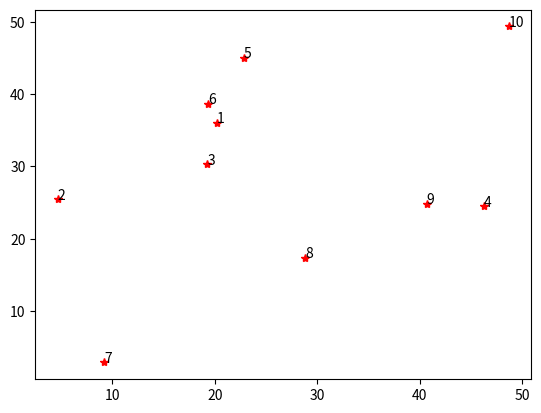

The matplotlib source for this figure: (Note: this script raises an exception after producing the figure.)
import numpy as np
import matplotlib.pyplot as plt
A=50
num_node=10
#part 1
data=0+(A-0)*np.random.random([2,num_node])
plt.figure(1)
plt.plot(data[0,:],data[1,:],'r*')
for i in range(0,num_node):
    plt.text(data[0,i],data[1,i],str(i+1))
data=np.round(data)
print(data)

#part 2
dist=np.zeros([num_node,num_node])
for i  in range(0,num_node):
     for j in range(0,num_node):
         d=np.sqrt((data[0,j]-data[0,i])**2+(data[1,j]-data[1,i])**2)
         dist[i,j]=np.round(d)
print('Distance matrix:')
print(dist)
gm=dist

#part 3
sensible_range=20
for i in range(0,num_node):
    for j in range(0,num_node):
        if dist[i,j]<sensible_range and i!=j:
            gm[i,j]=1
        else:
            gm[i,j]=0
print('Graph matrix:')
print(gm)

#part 4
n=input('Enter node no.:')
n=int(n)
print('Neighbours are:')
x1=data[0,n-1]
y1=data[1,n-1]
for j in range(0,num_node):   
    if gm[n-1,j]==1:
        print(j+1)
        x2=data[0,j]
        y2=data[1,j]
        p1=[x1,x2]
        p2=[y1,y2]
        plt.plot(p1,p2)
plt.plot(x1,y1,'k*')
plt.show()

#part 5
enr=np.ones([num_node])*1000
for i in range(1,1000):
    r=1+(num_node-1)*np.random.random()
    r=np.round(r)
    r=int(r)
    etx=40+(60-40)*np.random.random()
    etx=np.round(etx)
    erx=20+(40-20)*np.random.random()
    erx=np.round(erx)
    if enr[r-1]>=etx:
        enr[r-1]=enr[r-1]-etx
    print(enr)
    for j in range(0,num_node):
        x3=data[0,j]
        y3=data[1,j]
        plt.text(x3,y3,str(j+1))
        if gm[n-1,j]==1:
            if enr[j]>=erx:
                enr[j]=enr[j]-erx
        if enr[j]>750:
            plt.plot(x3,y3,'g*')
        if enr[j]>500 and enr[j]<750:
            plt.plot(x3,y3,'c*')
        if enr[j]>250 and enr[j]<500:
            plt.plot(x3,y3,'y*')
        if enr[j]<250 and enr[j]>120:
            plt.plot(x3,y3,'m*')
        if enr[j]<120 and enr[j]>0:
            plt.plot(x3,y3,'r*')
        if enr[j]<40:
            plt.plot(x3,y3,'k*')
    plt.title(['itration no.',str(i)])
    plt.pause(0.1)
    
        
    



